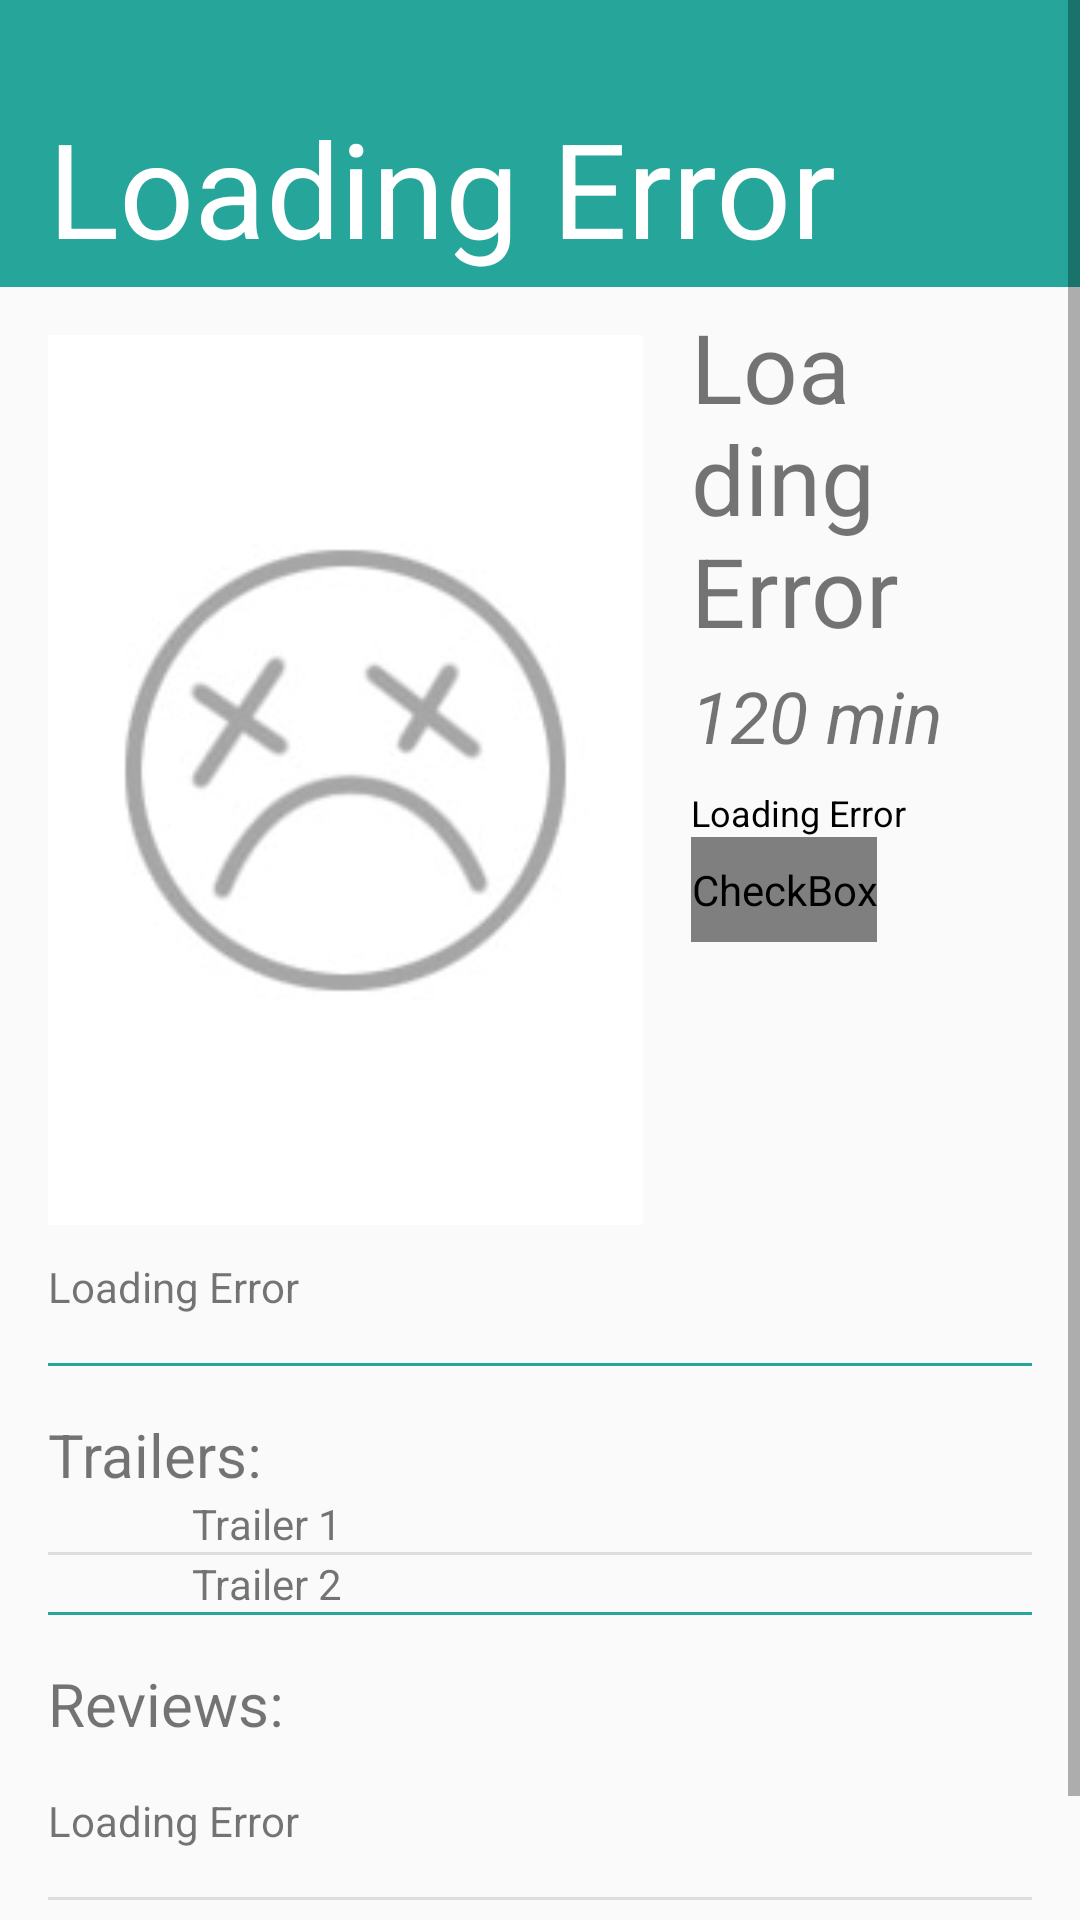

Here is an Android app screen rendered from its layout file. Give the layout XML and the strings, colors and styles it references.
<!-- AndroidManifest.xml: application theme AppTheme -->
<!-- res/layout/detail_fragment.xml -->
<?xml version="1.0" encoding="utf-8"?>
<ScrollView xmlns:android="http://schemas.android.com/apk/res/android"
    xmlns:tools="http://schemas.android.com/tools"
    android:layout_width="match_parent"
    android:layout_height="match_parent"
    >

    <LinearLayout
        android:layout_width="match_parent"
        android:layout_height="wrap_content"
        android:orientation="vertical">

        <TextView
            android:id="@+id/movie_title"
            android:layout_width="match_parent"
            android:layout_height="wrap_content"
            android:background="@color/accent"
            android:paddingBottom="4dp"
            android:paddingLeft="16dp"
            android:paddingRight="16dp"
            android:paddingStart="16dp"
            android:paddingEnd="16dp"
            android:paddingTop="33dp"
            android:text="Loading Error"
            android:textColor="@android:color/white"
            android:textSize="44sp" />


        <LinearLayout
            android:layout_width="match_parent"
            android:layout_height="wrap_content"
            android:orientation="horizontal"
            android:paddingBottom="11dp">

            <ImageView
                android:id="@+id/movie_poster"
                android:layout_width="0dp"
                android:layout_height="wrap_content"
                android:layout_weight="1.618"
                android:adjustViewBounds="true"
                android:paddingStart="16dp"
                android:paddingEnd="8dp"
                android:paddingLeft="16dp"
                android:paddingRight="8dp"
                android:paddingTop="16dp"
                android:src="@drawable/placeholder_error" />

            <LinearLayout
                android:layout_width="0dp"
                android:layout_height="wrap_content"
                android:layout_weight="1"
                android:orientation="vertical"
                android:paddingStart="8dp"
                android:paddingEnd="16dp"
                android:paddingLeft="8dp"
                android:paddingRight="16dp"
                android:paddingTop="5dp">

                <TextView
                    android:id="@+id/movie_year"
                    android:layout_width="wrap_content"
                    android:layout_height="wrap_content"
                    android:text="Loading Error"
                    android:textSize="32sp" />

                <TextView
                    android:id="@+id/movie_length"
                    android:layout_width="wrap_content"
                    android:layout_height="wrap_content"
                    android:paddingTop="4dp"
                    android:text="120 min"
                    android:textSize="24sp"
                    android:textStyle="italic" />

                <TextView
                    android:id="@+id/movie_vote"
                    android:layout_width="wrap_content"
                    android:layout_height="wrap_content"
                    android:paddingTop="8dp"
                    android:text="Loading Error"
                    android:textColor="@android:color/black"
                    android:textSize="12sp" />

                <CheckBox
                    android:id="@+id/fav"
                    android:layout_width="wrap_content"
                    android:layout_height="wrap_content"
                    android:layout_gravity="left"
                    android:adjustViewBounds="true"
                    android:paddingStart="0dp"
                    android:paddingEnd="0dp"
                    android:paddingLeft="0dp"
                    android:paddingRight="0dp"
                    android:paddingTop="8dp"
                    android:paddingBottom="8dp"
                    android:text="Favorite"
                    android:button="@drawable/fav_selector" />

            </LinearLayout>
        </LinearLayout>

        <TextView
            android:id="@+id/movie_synopsis"
            android:layout_width="match_parent"
            android:layout_height="wrap_content"
            android:paddingStart="16dp"
            android:paddingEnd="16dp"
            android:paddingLeft="16dp"
            android:paddingRight="16dp"
            android:paddingBottom="16dp"
            android:text="Loading Error" />

        ////////////////////////////////////////////////////////////////Divider

        <View
            android:layout_width="match_parent"
            android:layout_height="1dp"
            android:background="@color/accent"
            android:layout_marginStart="16dp"
            android:layout_marginEnd="16dp"
            android:layout_marginLeft="16dp"
            android:layout_marginRight="16dp" />

        <TextView
            android:layout_width="match_parent"
            android:layout_height="wrap_content"
            android:paddingStart="16dp"
            android:paddingEnd="16dp"
            android:paddingLeft="16dp"
            android:paddingRight="16dp"
            android:paddingTop="16dp"
            android:paddingBottom="0dp"
            android:text="Trailers:"
            android:textSize="20sp"
            />

        <LinearLayout
            android:layout_width="match_parent"
            android:layout_height="wrap_content"
            android:orientation="horizontal"
            >

            <ImageView
                android:layout_width="wrap_content"
                android:layout_height="wrap_content"
                android:layout_gravity="left"
                android:adjustViewBounds="true"
                android:paddingStart="32dp"
                android:paddingEnd="32dp"
                android:paddingLeft="32dp"
                android:paddingRight="32dp"
                android:paddingTop="8dp"
                android:paddingBottom="8dp"
                android:src="@drawable/ic_play_arrow_black_48dp" />

            <TextView
                android:layout_width="wrap_content"
                android:layout_height="wrap_content"
                android:layout_gravity="center"
                android:text="Trailer 1" />
        </LinearLayout>

        <View
            android:layout_width="match_parent"
            android:layout_height="1dp"
            android:background="#DDDDDD"
            android:layout_marginStart="16dp"
            android:layout_marginEnd="16dp"
            android:layout_marginLeft="16dp"
            android:layout_marginRight="16dp" />

        <LinearLayout
            android:layout_width="match_parent"
            android:layout_height="wrap_content"
            android:orientation="horizontal"
            >

            <ImageView
                android:layout_width="wrap_content"
                android:layout_height="wrap_content"
                android:layout_gravity="left"
                android:adjustViewBounds="true"
                android:paddingStart="32dp"
                android:paddingEnd="32dp"
                android:paddingLeft="32dp"
                android:paddingRight="32dp"
                android:paddingTop="8dp"
                android:paddingBottom="8dp"
                android:src="@drawable/ic_play_arrow_black_48dp" />

            <TextView
                android:layout_width="wrap_content"
                android:layout_height="wrap_content"
                android:layout_gravity="center"
                android:text="Trailer 2" />

        </LinearLayout>

        ////////////////////////////////////////////////////////////////Divider

        <View
            android:layout_width="match_parent"
            android:layout_height="1dp"
            android:background="@color/accent"
            android:layout_marginStart="16dp"
            android:layout_marginEnd="16dp"
            android:layout_marginLeft="16dp"
            android:layout_marginRight="16dp" />

        <TextView
            android:layout_width="match_parent"
            android:layout_height="wrap_content"
            android:paddingStart="16dp"
            android:paddingEnd="16dp"
            android:paddingLeft="16dp"
            android:paddingRight="16dp"
            android:paddingTop="16dp"
            android:paddingBottom="0dp"
            android:text="Reviews:"
            android:textSize="20sp"
            />
        <TextView
            android:id="@+id/review"
            android:layout_width="match_parent"
            android:layout_height="wrap_content"
            android:paddingStart="16dp"
            android:paddingEnd="16dp"
            android:paddingLeft="16dp"
            android:paddingRight="16dp"
            android:paddingTop="16dp"
            android:paddingBottom="16dp"
            android:text="Loading Error" />

        <View
            android:layout_width="match_parent"
            android:layout_height="1dp"
            android:background="#DDDDDD"
            android:layout_marginStart="16dp"
            android:layout_marginEnd="16dp"
            android:layout_marginLeft="16dp"
            android:layout_marginRight="16dp" />

        <TextView
            android:id="@+id/review2"
            android:layout_width="match_parent"
            android:layout_height="wrap_content"
            android:paddingStart="16dp"
            android:paddingEnd="16dp"
            android:paddingLeft="16dp"
            android:paddingRight="16dp"
            android:paddingTop="16dp"
            android:paddingBottom="16dp"
            android:text="Loading Error" />
    </LinearLayout>
</ScrollView>
<!-- resources referenced by this layout -->
<resources>
  <item name="accent" type="color">#26A69A</item>
  <!-- drawable fav_selector (drawable) -->
  <?xml version="1.0" encoding="utf-8"?>
  <selector xmlns:android="http://schemas.android.com/apk/res/android">
      <item android:state_checked="true"
          android:drawable="@drawable/ic_star_black_48dp"/>
      <item android:state_checked="false"
          android:drawable="@drawable/ic_star_border_black_48dp"/>
  </selector>
  <!-- drawable placeholder_error: jpg bitmap (drawable, 15141 bytes) -->
  <style name="AppTheme" parent="Theme.AppCompat.Light.DarkActionBar">
          
          
          
          
      </style>
</resources>
